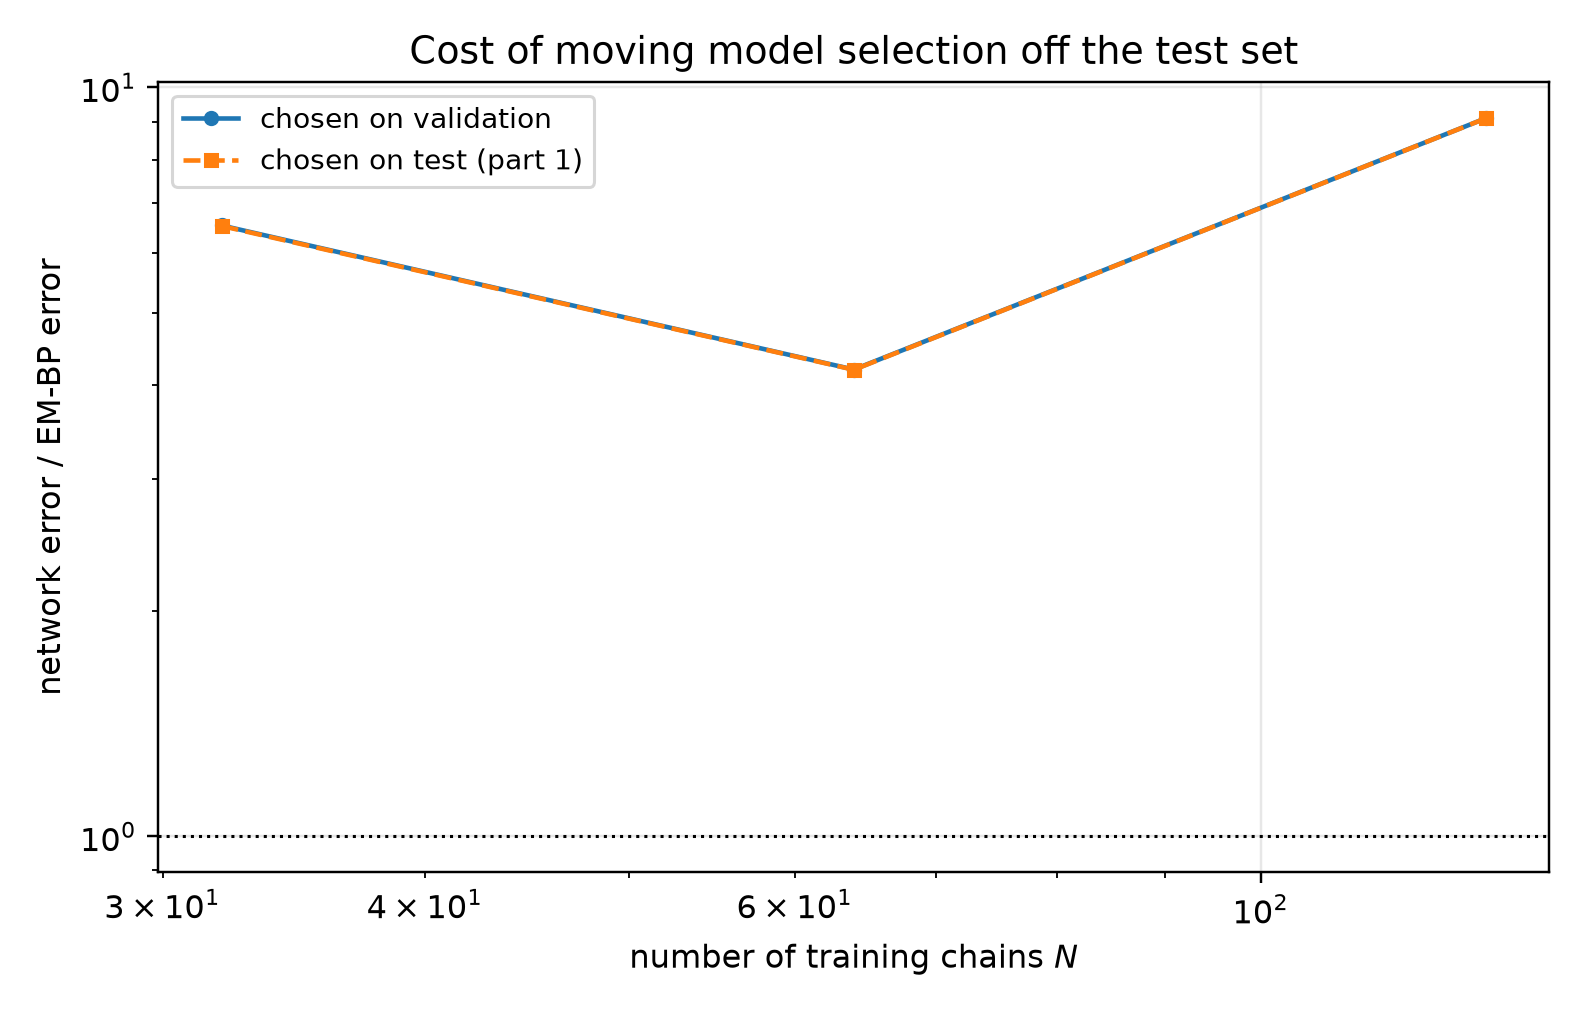

The table this chart was drawn from, first rows:
n_chains, t, em_bp_score_rel_l2, em_bp_mean_rel_l2, em_iters_selected, em_iters_oracle, em_iters_agrees, em_bp_score_rel_l2_at_cap, em_hellinger, em_hellinger_max, em_s_min_over_h, em_resolved, em_effective_n_components, em_min_weight, em_inner_sweeps, em_inner_converged, em_inner_q_gain, em_outer_converged, em_outer_stop_reason, net_score_rel_l2_selected, net_mean_rel_l2_selected, net_score_rel_l2_oracle, net_mean_rel_l2_oracle, mode_selected
32, 0.05, 0.11, 0.02217, 60, 60, 1, 0.2158, 0.06412, 0.06472, 5.623, 1, 6.661, 0.001184, 16, 0, 1.9302302123325177e-07, 0, censored, 0.9051, 0.1824, 0.9051, 0.1824, eps
32, 0.0725, 0.09705, 0.02623, 60, 60, 1, 0.1894, 0.06412, 0.06472, 5.623, 1, 6.661, 0.001184, 16, 0, 1.9302302123325177e-07, 0, censored, 0.7808, 0.211, 0.7808, 0.211, eps
32, 0.1053, 0.08563, 0.03127, 60, 60, 1, 0.1095, 0.06412, 0.06472, 5.623, 1, 6.661, 0.001184, 16, 0, 1.9302302123325177e-07, 0, censored, 0.6772, 0.2473, 0.6772, 0.2473, eps
32, 0.1527, 0.06687, 0.03274, 60, 80, 0, 0.08255, 0.06412, 0.06472, 5.623, 1, 6.661, 0.001184, 16, 0, 1.9302302123325177e-07, 0, censored, 0.5839, 0.2859, 0.5839, 0.2859, eps
32, 0.2216, 0.06267, 0.04151, 80, 80, 1, 0.06927, 0.06432, 0.0651, 4.659, 1, 6.536, 0.001184, 16, 0, 1.6408139802415178e-07, 0, censored, 0.5144, 0.3407, 0.5144, 0.3407, eps
32, 0.3215, 0.05959, 0.05435, 80, 80, 1, 0.06136, 0.06432, 0.0651, 4.659, 1, 6.536, 0.001184, 16, 0, 1.6408139802415178e-07, 0, censored, 0.4487, 0.4092, 0.4487, 0.4092, eps
32, 0.4665, 0.04234, 0.0569, 20, 20, 1, 0.04363, 0.09444, 0.1009, 16.29, 1, 6.849, 0.00119, 16, 0, 1.791505935822002e-07, 0, censored, 0.3666, 0.4928, 0.3666, 0.4928, x0
32, 0.6769, 0.03438, 0.07388, 20, 20, 1, 0.0383, 0.09444, 0.1009, 16.29, 1, 6.849, 0.00119, 16, 0, 1.791505935822002e-07, 0, censored, 0.2463, 0.5292, 0.2443, 0.525, x0
32, 0.9821, 0.02676, 0.09795, 20, 20, 1, 0.02986, 0.09444, 0.1009, 16.29, 1, 6.849, 0.00119, 16, 0, 1.791505935822002e-07, 0, censored, 0.1522, 0.5568, 0.1504, 0.5503, x0
32, 1.425, 0.01991, 0.163, 20, 20, 1, 0.0208, 0.09444, 0.1009, 16.29, 1, 6.849, 0.00119, 16, 0, 1.791505935822002e-07, 0, censored, 0.07635, 0.625, 0.07635, 0.625, x0
32, 2.068, 0.01129, 0.336, 400, 400, 1, 0.01129, 0.1393, 0.1397, 1.881, 0, 5.077, 0.001184, 16, 0, 4.3307342600940046e-08, 0, censored, 0.02782, 0.8278, 0.02782, 0.8278, x0
32, 3.0, 0.004881, 0.8374, 400, 400, 1, 0.004881, 0.1393, 0.1397, 1.881, 0, 5.077, 0.001184, 16, 0, 4.3307342600940046e-08, 0, censored, 0.009862, 1.692, 0.009862, 1.692, x0
64, 0.05, 0.1814, 0.03655, 400, 400, 1, 0.1814, 0.1231, 0.2013, 19.6, 1, 7.615, 0.08376, 1, 1, 5.4094141388461026e-09, 0, censored, 0.786, 0.1584, 0.786, 0.1584, eps
64, 0.0725, 0.1523, 0.04117, 160, 160, 1, 0.1523, 0.1233, 0.2012, 19.54, 1, 7.615, 0.08353, 1, 1, 8.928559447340945e-09, 0, censored, 0.6885, 0.1861, 0.6885, 0.1861, eps
64, 0.1053, 0.1259, 0.04596, 120, 120, 1, 0.126, 0.1233, 0.2012, 19.54, 1, 7.615, 0.08342, 1, 1, 9.961176772321778e-09, 0, censored, 0.593, 0.2165, 0.593, 0.2165, eps
64, 0.1527, 0.1035, 0.05065, 120, 120, 1, 0.1037, 0.1233, 0.2012, 19.54, 1, 7.615, 0.08342, 1, 1, 9.961176772321778e-09, 0, censored, 0.5131, 0.2512, 0.5131, 0.2512, eps
64, 0.2216, 0.08639, 0.05721, 80, 80, 1, 0.0866, 0.1237, 0.2011, 19.56, 1, 7.611, 0.08293, 8, 1, 9.856322202850265e-09, 0, censored, 0.4423, 0.2929, 0.4423, 0.2929, eps
64, 0.3215, 0.06882, 0.06276, 120, 60, 0, 0.06893, 0.1233, 0.2012, 19.54, 1, 7.615, 0.08342, 1, 1, 9.961176772321778e-09, 0, censored, 0.3996, 0.3644, 0.3996, 0.3644, eps
64, 0.4665, 0.05676, 0.07629, 120, 120, 1, 0.0568, 0.1233, 0.2012, 19.54, 1, 7.615, 0.08342, 1, 1, 9.961176772321778e-09, 0, censored, 0.3132, 0.421, 0.3132, 0.421, x0
64, 0.6769, 0.04508, 0.09687, 400, 160, 0, 0.04508, 0.1231, 0.2013, 19.6, 1, 7.615, 0.08376, 1, 1, 5.4094141388461026e-09, 0, censored, 0.2048, 0.4402, 0.2032, 0.4366, x0
64, 0.9821, 0.03843, 0.1407, 220, 160, 0, 0.03844, 0.1232, 0.2013, 19.55, 1, 7.616, 0.08366, 1, 1, 7.717785188710025e-09, 0, censored, 0.128, 0.4684, 0.128, 0.4684, x0
64, 1.425, 0.02561, 0.2097, 220, 220, 1, 0.02561, 0.1232, 0.2013, 19.55, 1, 7.616, 0.08366, 1, 1, 7.717785188710025e-09, 0, censored, 0.06616, 0.5416, 0.06616, 0.5416, x0
64, 2.068, 0.009729, 0.2895, 60, 60, 1, 0.009732, 0.1241, 0.201, 19.59, 1, 7.602, 0.08168, 16, 0, 1.1360866691845217e-08, 0, censored, 0.02435, 0.7245, 0.02435, 0.7245, x0
64, 3.0, 0.002927, 0.502, 10, 10, 1, 0.002965, 0.1936, 0.2994, 22.83, 1, 7.776, 0.09221, 16, 0, 5.5001243004504374e-08, 0, censored, 0.007182, 1.232, 0.007182, 1.232, x0
128, 0.05, 0.07505, 0.01512, 120, 120, 1, 0.07798, 0.06222, 0.07402, 17.17, 1, 7.421, 0.06189, 16, 0, 1.2332362464562152e-08, 0, censored, 0.6325, 0.1274, 0.6325, 0.1274, eps
128, 0.0725, 0.05814, 0.01571, 120, 120, 1, 0.06059, 0.06222, 0.07402, 17.17, 1, 7.421, 0.06189, 16, 0, 1.2332362464562152e-08, 0, censored, 0.5479, 0.1481, 0.5479, 0.1481, eps
128, 0.1053, 0.04547, 0.0166, 80, 80, 1, 0.04781, 0.06324, 0.07549, 17.27, 1, 7.477, 0.06791, 16, 0, 2.10113815235502e-08, 0, censored, 0.4654, 0.1699, 0.4654, 0.1699, eps
128, 0.1527, 0.03599, 0.01762, 80, 80, 1, 0.03813, 0.06324, 0.07549, 17.27, 1, 7.477, 0.06791, 16, 0, 2.10113815235502e-08, 0, censored, 0.4051, 0.1983, 0.4051, 0.1983, eps
128, 0.2216, 0.03077, 0.02038, 60, 60, 1, 0.03293, 0.06549, 0.07787, 17.39, 1, 7.498, 0.0724, 16, 0, 3.6979455053653965e-08, 0, censored, 0.3607, 0.2389, 0.3607, 0.2389, eps
128, 0.3215, 0.02438, 0.02223, 220, 60, 0, 0.02444, 0.06339, 0.07429, 17.41, 1, 7.337, 0.05826, 3, 1, 9.945554602097673e-09, 0, censored, 0.3181, 0.2901, 0.3181, 0.2901, eps
128, 0.4665, 0.01874, 0.02519, 120, 80, 0, 0.01878, 0.06222, 0.07402, 17.17, 1, 7.421, 0.06189, 16, 0, 1.2332362464562152e-08, 0, censored, 0.2495, 0.3354, 0.2495, 0.3354, x0
128, 0.6769, 0.01456, 0.03129, 400, 400, 1, 0.01456, 0.06373, 0.07449, 17.49, 1, 7.317, 0.05805, 1, 1, 9.471270545624577e-09, 0, censored, 0.1661, 0.357, 0.1661, 0.357, x0
128, 0.9821, 0.0133, 0.04867, 400, 400, 1, 0.0133, 0.06373, 0.07449, 17.49, 1, 7.317, 0.05805, 1, 1, 9.471270545624577e-09, 0, censored, 0.1073, 0.3925, 0.1073, 0.3925, x0
128, 1.425, 0.01037, 0.0849, 400, 400, 1, 0.01037, 0.06373, 0.07449, 17.49, 1, 7.317, 0.05805, 1, 1, 9.471270545624577e-09, 0, censored, 0.05455, 0.4465, 0.05434, 0.4448, x0
128, 2.068, 0.005873, 0.1747, 400, 400, 1, 0.005873, 0.06373, 0.07449, 17.49, 1, 7.317, 0.05805, 1, 1, 9.471270545624577e-09, 0, censored, 0.02227, 0.6627, 0.02227, 0.6627, x0
128, 3.0, 0.002411, 0.4135, 10, 10, 1, 0.002456, 0.1486, 0.203, 21.79, 1, 7.728, 0.08465, 16, 0, 2.5650706669821943e-08, 0, censored, 0.007727, 1.326, 0.007727, 1.326, x0
